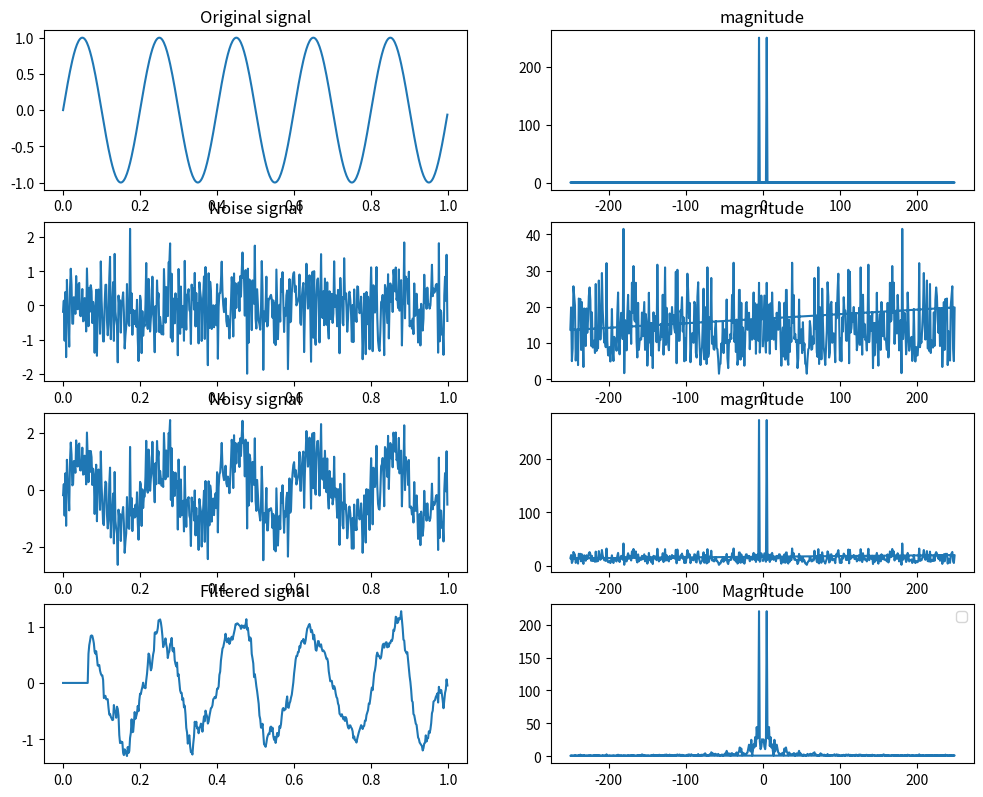

Write the Python code that produced this figure.
import numpy as np
import matplotlib.pyplot as plt
import scipy.signal as spectrogram

# A simple demo of signal denoising
# 信号去噪的简单案例

fs = 500
T = 1.0
t = np.arange(0, T, 1/fs) # Time array 时间向量
f_signal = 5 # frequence of signal 信号频率
noise_power = 0.5 # power of noise 噪声功率
original_signal = np.sin(2*np.pi*f_signal*t)
noise_signal = np.sin(2*np.pi*f_signal*t + noise_power)
noise_signal2 = np.sqrt(noise_power) * np.random.randn(len(noise_signal))

noisy_signal = original_signal + noise_signal2


def rls(x, d, lambda_=0.99, M=32):
    """
    RLS (Recursive Least Squares)
    滤波算法

    Parameters:
    参数:
    x : numpy.ndarray
        Input signal (noisy signal).
        输入信号 (含噪信号)
    d : numpy.ndarray
        Desired signal (clean signal).
        期望信号 (不含噪信号)
    lambda_ : float
        Forgetting factor (0 < lambda < 1).
        遗忘因子
    M : int
        Order of the filter (number of coefficients).
        滤波器阶数 (系数)

    Returns:
    返回值：
    w : numpy.ndarray
        Final filter coefficients.
        最终滤波器系数
    y : numpy.ndarray
        Filtered output signal.
        滤波器输出信号
    e : numpy.ndarray
        Error signal (difference between desired and filtered output).
        误差信号 (期望输出与实际输出的差值)
    """
    n = len(x)
    w = np.zeros(M)  # Initialize filter coefficients 初始化滤波器系数
    P = np.eye(M) * 1000  # Initialize error covariance matrix 初始化误差协方差矩阵
    y = np.zeros(n)  # Output signal 输出信号
    e = np.zeros(n)  # Error signal 误差信号

    for k in range(M, n):
        x_k = x[k:k - M:-1][::-1]  # Current input signal frame 输入信号分帧
        y[k] = np.dot(w, x_k)  # Calculate filter output 计算滤波器输出
        e[k] = d[k] - y[k]  # Calculate error 计算误差信号

        # Update gain
        # 更新增益
        k_k = P @ x_k / (lambda_ + x_k.T @ P @ x_k)
        w += k_k * e[k]  # Update filter coefficients 更新滤波器系数

        # Update error covariance matrix
        # 更新误差协方差矩阵
        P = (P - np.outer(k_k, x_k.T @ P)) / lambda_

    return w, y, e


[w, filtered_signal, e] = rls(noisy_signal, original_signal)


def apply_filter(x, w):
    """
    Apply the filter with the given coefficients to the input signal.
    将给定系数的滤波器应用于输入信号

    Parameters:
    参数：
    x : numpy.ndarray
        Input signal (the signal to be filtered).
        输入信号 (将要被滤波的信号)
    w : numpy.ndarray
        Filter coefficients (obtained from the RLS algorithm).
        滤波器参数 (由RLS算法得到)

    Returns:
    返回值：
    y : numpy.ndarray
        Filtered output signal.
        滤波器输出信号
    """
    M = len(w)  # Filter order (number of coefficients) 滤波器阶数(系数)
    n = len(x)  # Length of input signal 输入信号长度
    y = np.zeros(n)  # Initialize output signal 初始化输出信号

    # Loop through the input signal and apply the filter 输入信号分帧通过滤波器的循环
    for k in range(M - 1, n):
        x_k = x[k - M + 1:k + 1][::-1]  # Current input signal frame (length M) 输入信号分帧
        y[k] = np.dot(w, x_k)  # Calculate filter output 计算滤波器输出

    return y


y = apply_filter(noisy_signal, w)

n = len(original_signal)
freq = np.fft.fftfreq(n, d=1/fs)
fft_value = np.fft.fft(original_signal)
magnitude = np.abs(fft_value)

plt.figure(figsize=(12, 12))
plt.subplot(5, 2, 1)
plt.plot(t, original_signal)
plt.title('Original signal')
plt.subplot(5, 2, 2)
plt.plot(freq, magnitude)
plt.title('magnitude')

plt.subplot(5, 2, 3)
plt.plot(t,noise_signal2)
plt.title('Noise signal')
plt.subplot(5, 2, 4)
n = len(noise_signal2)
freq = np.fft.fftfreq(n, d=1/fs)
fft_value = np.fft.fft(noise_signal2)
magnitude = np.abs(fft_value)
plt.plot(freq, magnitude)
plt.title('magnitude')

plt.subplot(5, 2, 5)
plt.plot(t,noisy_signal)
plt.title('Noisy signal')
plt.subplot(5, 2, 6)
n = len(noisy_signal)
freq = np.fft.fftfreq(n, d=1/fs)
fft_value = np.fft.fft(noisy_signal)
magnitude = np.abs(fft_value)
plt.plot(freq, magnitude)
plt.title('magnitude')

plt.subplot(5, 2, 7)
plt.plot(t,filtered_signal)
plt.title('Filtered signal')
plt.subplot(5, 2, 8)
n = len(filtered_signal)
freq = np.fft.fftfreq(n, d=1/fs)
fft_value = np.fft.fft(filtered_signal)
magnitude = np.abs(fft_value)
plt.plot(freq, magnitude)
plt.title('Magnitude')

plt.legend()
plt.show()

